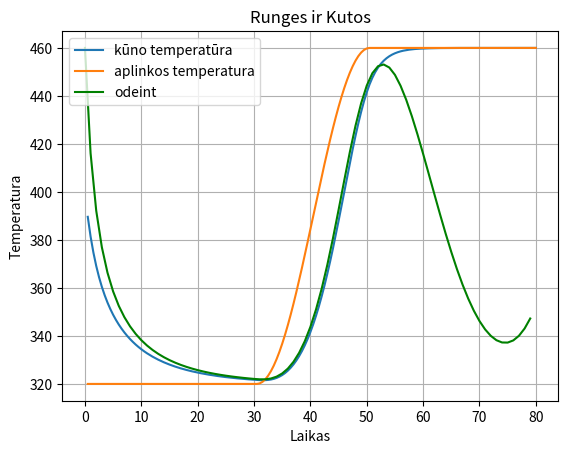

This figure's Python source:
import matplotlib.pyplot as plt
import numpy as np
import math
from scipy.integrate import odeint


def RungėsKutos():

    t = t0
    TA = TA1
    T = T1

    print("Pradine kuno temperatura:", T)
    print("Pradine aplinkos temperatura:", TA)

    temperatura = []
    laikas = []
    aplinkosTemperatura = []

    while t != tmax:
        if t == ts and TA != TA2: # kaip aplinkos temperatūra kinta
            print("Pradeda kisti aplinkos temperatura")
            while TA != TA2: # kol nepasiekė max temp
                TA = TA1 + ((TA2-TA1)/2)*(1-np.cos(((math.pi)/20)*(t-ts))) # TA(t) dėsnis
                if TA == TA2:
                    print("pasiekta aplinkos temperatura!", T, TA, t)
                    TA = TA2
                k = -0.01 - 0.16*((T-273)/100) - 0.04*((T-273)/100)**2 # k(T) dėsnis
                #pirmas etapas
                dt1 = k * (T - TA)
                T11 = T + z/2 * dt1
                #antras etapas(atgalinis)
                dt2 = k * (T11 - TA)
                T2 = T + z/2 * dt2
                #trecias etapas(vidurinis taškas)
                dt3 = k * (T2 - TA)
                T3 = T + z * dt3
                #ketvirtas etapas(simpsono)
                dt4 = k * (T3 - TA)
                T = T + z/6 * (dt1 + 2 * dt2 + 2 * dt3 + dt4)
                print("esamos temperaturos:",T, TA)
                t += z
                if T == TA:
                    print("Temperaturos susivienodino1:", T, TA)
                temperatura.append(T)
                laikas.append(t)
                aplinkosTemperatura.append(TA)
        else: # kol nekinta aplinkos temperatŪra
            k = -0.01 - 0.16*((T-273)/100) - 0.04*((T-273)/100)**2 # k(T) dėsnis
            #pirmas etapas
            dt1 = k * (T - TA)
            T11 = T + z/2 * dt1
            #antras etapas(atgalinis)
            dt2 = k * (T11 - TA)
            T2 = T + z/2 * dt2
            #trecias etapas(vidurinis taškas)
            dt3 = k * (T2 - TA)
            T3 = T + z * dt3
            #ketvirtas etapas(simpsono)
            dt4 = k * (T3 - TA)
            T = T + z/6 * (dt1 + 2 * dt2 + 2 * dt3 + dt4)
            print("esamos temperaturos:",T, TA)
            t += z
            if T == TA:
                print("Temperaturos susivienodino3:", T, TA)
            temperatura.append(T)
            laikas.append(t)
            aplinkosTemperatura.append(TA)

    def model(T, t):

        global reachedModel
        TA = TA1 if not reachedModel else TA2
        if t > ts:
            if not reachedModel:
                TA = TA1 + ((TA2 - TA1) / 2) * (1 - np.cos(((math.pi) / 20) * (t - ts)))
                if TA>TA2:
                    TA=TA2
                    reachedModel = True
        k = -0.01 - 0.16 * ((T - 273) / 100) - 0.04 * ((T - 273) / 100) ** 2
        dt = k * (T - TA)
        return dt

    x = np.arange(0, tmax, 1)
    plt.plot(laikas, temperatura, label = "kūno temperatūra")
    plt.plot(laikas, aplinkosTemperatura, label = "aplinkos temperatura")
    plt.plot(x, odeint(model, T, x), 'g', label="odeint")
    plt.title("Runges ir Kutos")
    plt.xlabel('Laikas')
    plt.ylabel('Temperatura')
    plt.grid()
    plt.legend()
    plt.show()
            
            

        




if __name__ == '__main__':
    reachedModel = False
    t0 = 0 #pradinis laikas
    z = 0.5 #zingsnis
    #z = 1  # zingsnis
    #z = 2  # zingsnis
    #z = 5  # zingsnis
    T1 = 400 #pradine kuno temp
    #T1 = 270 #pradine kuno temp antras variantas
    TA1 = 320 #aplinkos temp 1
    TA2 = 460 #aplinkos temp 2
    tmax = 80 #galutinis laikas
    ts = 30 #kada pradeda kisti aplinkos temp


    RungėsKutos()

